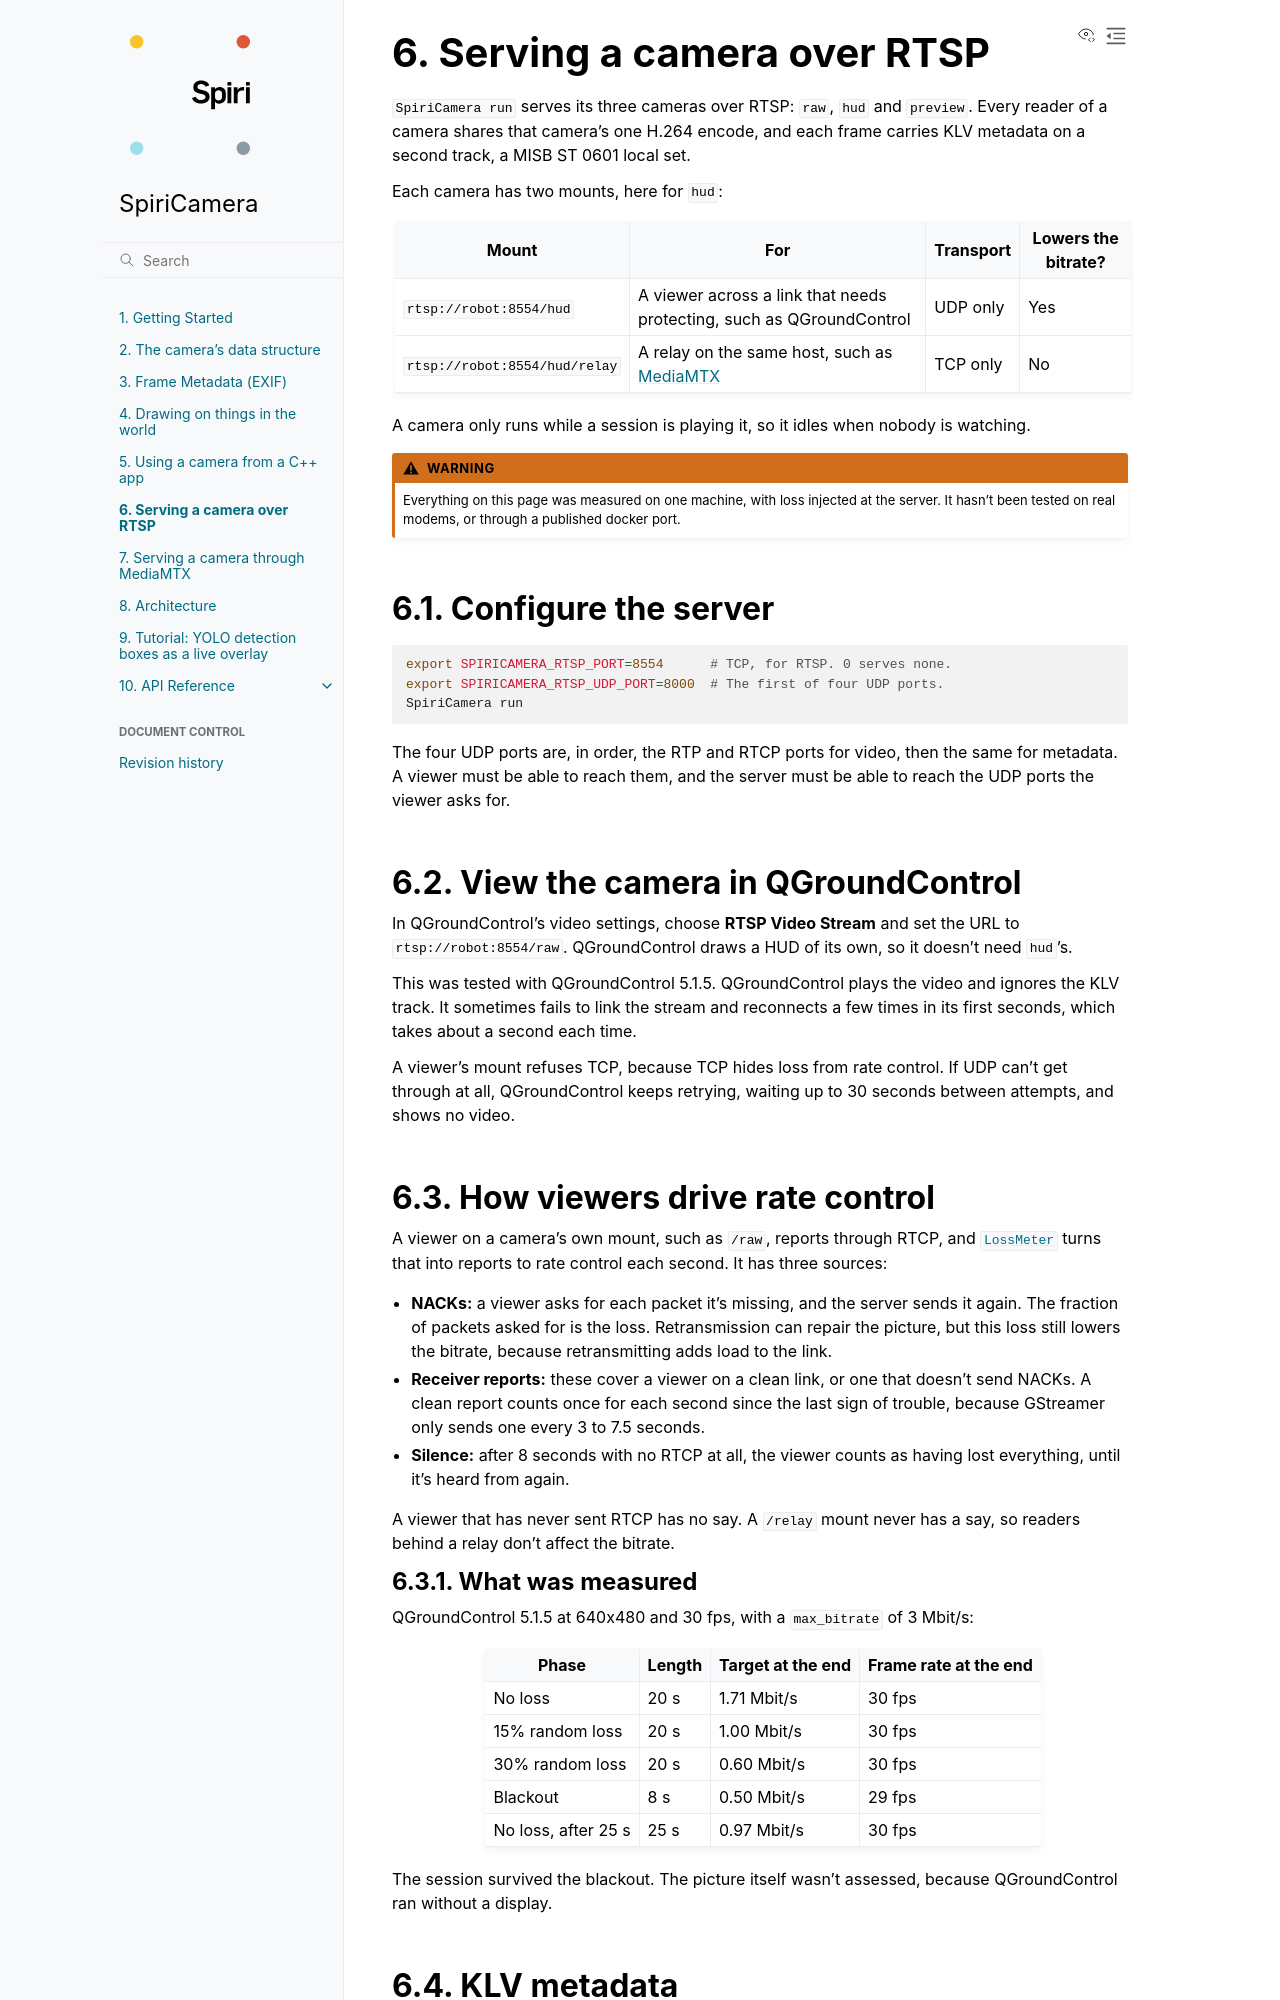

repository: spiri-robotics/SpiriCamera · page: dev/rtsp.html · generator: sphinx

(rtsp)=
# Serving a camera over RTSP

`SpiriCamera run` serves its three cameras over RTSP: `raw`, `hud` and `preview`.
Every reader of a camera shares that camera's one H.264 encode, and each frame carries
KLV metadata on a second track, a MISB ST 0601 local set.

Each camera has two mounts, here for `hud`:

| Mount | For | Transport | Lowers the bitrate? |
| --- | --- | --- | --- |
| `rtsp://robot:8554/hud` | A viewer across a link that needs protecting, such as QGroundControl | UDP only | Yes |
| `rtsp://robot:8554/hud/relay` | A relay on the same host, such as {ref}`MediaMTX <mediamtx>` | TCP only | No |

A camera only runs while a session is playing it, so it idles when nobody is watching.

:::{warning}
Everything on this page was measured on one machine, with loss injected at the
server. It hasn't been tested on real modems, or through a published docker port.
:::

## Configure the server

```bash
export SPIRICAMERA_RTSP_PORT=8554      # TCP, for RTSP. 0 serves none.
export SPIRICAMERA_RTSP_UDP_PORT=8000  # The first of four UDP ports.
SpiriCamera run
```

The four UDP ports are, in order, the RTP and RTCP ports for video, then the same for
metadata. A viewer must be able to reach them, and the server must be able to reach
the UDP ports the viewer asks for.

## View the camera in QGroundControl

In QGroundControl's video settings, choose **RTSP Video Stream** and set the URL to
`rtsp://robot:8554/raw`. QGroundControl draws a HUD of its own, so it doesn't need
`hud`'s.

This was tested with QGroundControl 5.1.5. QGroundControl plays the video and ignores
the KLV track. It sometimes fails to link the stream and reconnects a few times in
its first seconds, which takes about a second each time.

A viewer's mount refuses TCP, because TCP hides loss from rate control. If UDP
can't get through at all, QGroundControl keeps retrying, waiting up to 30 seconds
between attempts, and shows no video.

## How viewers drive rate control

A viewer on a camera's own mount, such as `/raw`, reports through RTCP, and {py:class}`~SpiriCamera.rtsp.LossMeter`
turns that into reports to rate control each second. It has three sources:

- **NACKs:** a viewer asks for each packet it's missing, and the server sends it again.
  The fraction of packets asked for is the loss. Retransmission can repair the picture,
  but this loss still lowers the bitrate, because retransmitting adds load to the link.
- **Receiver reports:** these cover a viewer on a clean link, or one that doesn't send
  NACKs. A clean report counts once for each second since the last sign of trouble,
  because GStreamer only sends one every 3 to 7.5 seconds.
- **Silence:** after 8 seconds with no RTCP at all, the viewer counts as having lost
  everything, until it's heard from again.

A viewer that has never sent RTCP has no say. A `/relay` mount never has a say, so
readers behind a relay don't affect the bitrate.
